The GitHub repository Loshkaal/myCode contains a labelled image folder "dataset" with 5 categories: Domik, Ekomilk, Ekoniva, Nyanya, Spar. Examples follow, each with its label.

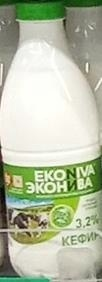
Label: Ekoniva

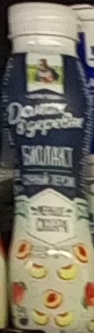
Label: Domik

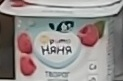
Label: Nyanya

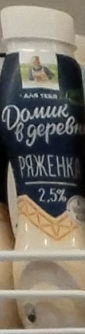
Label: Domik

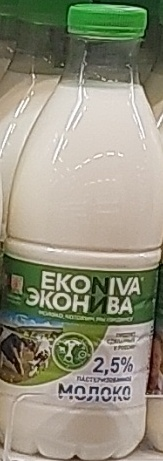
Label: Ekoniva

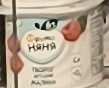
Label: Nyanya
